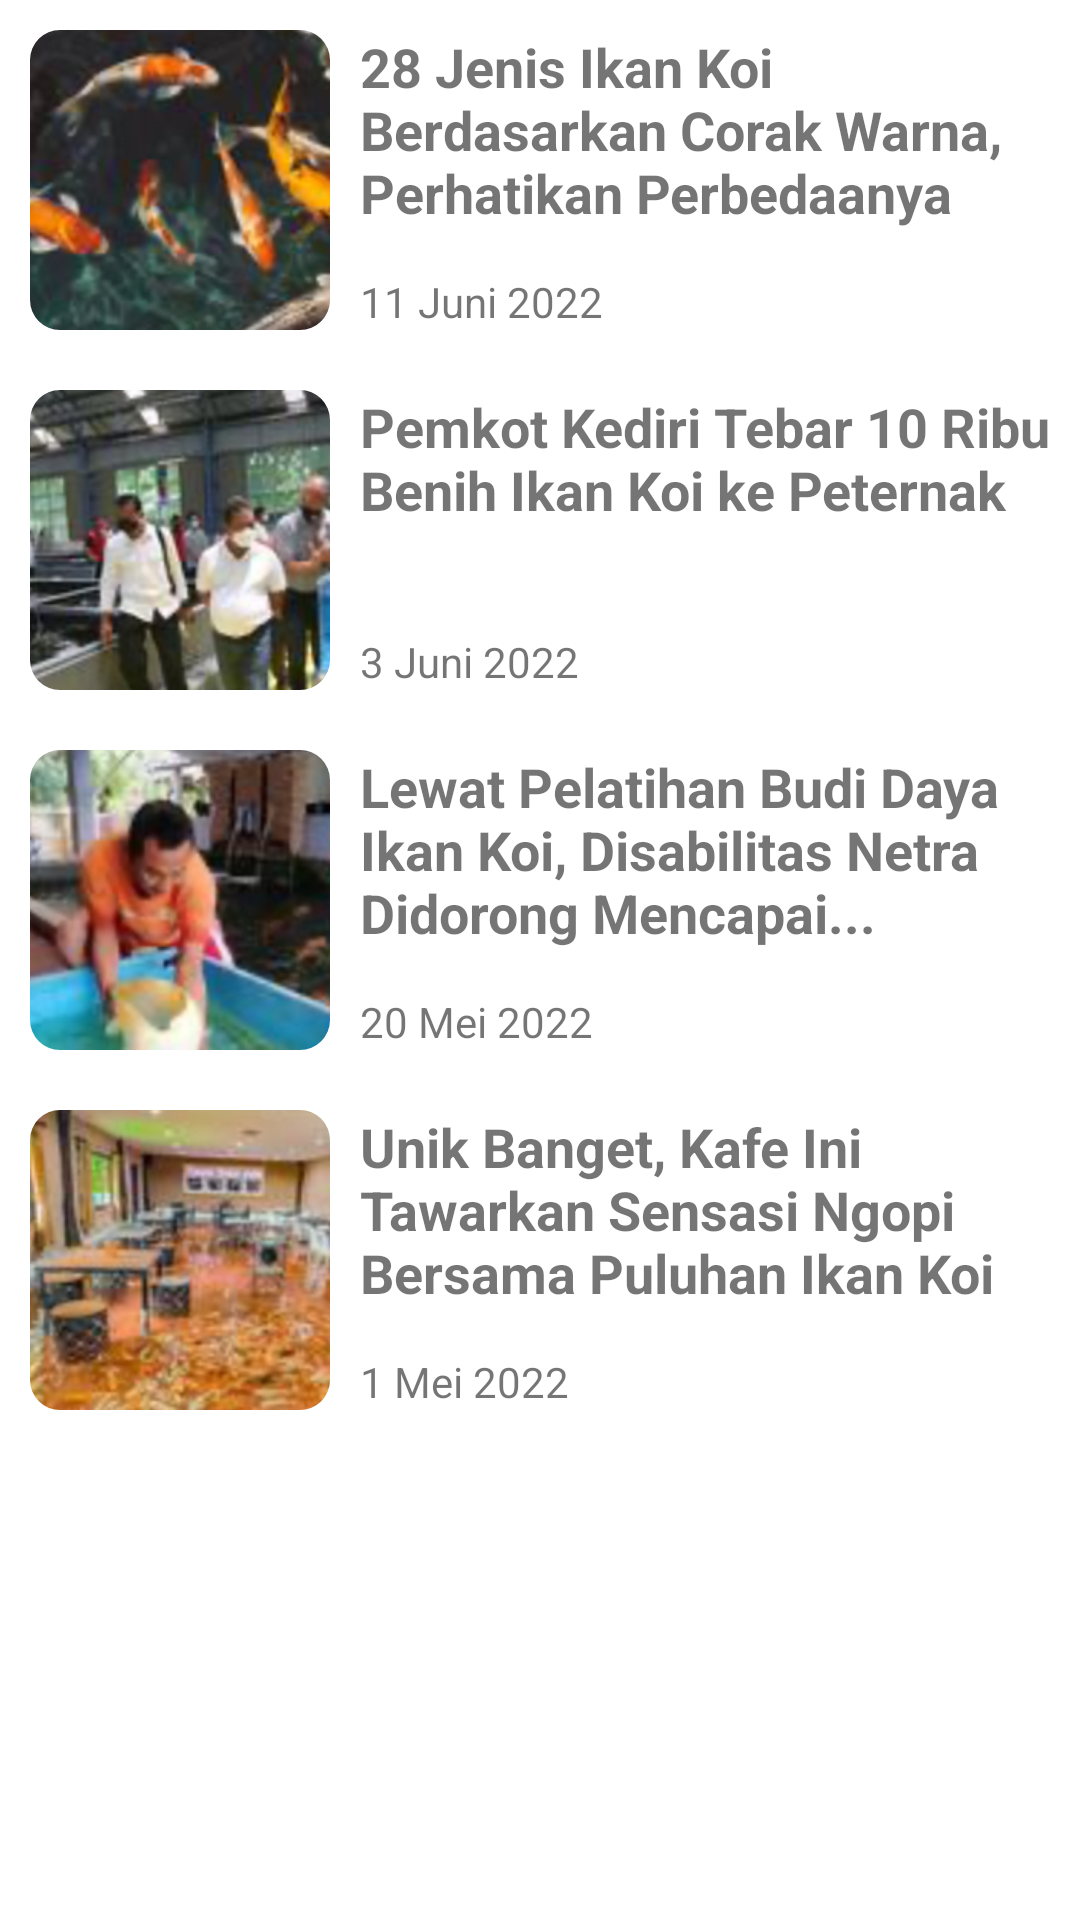

Here is an Android app screen rendered from its layout file. Give the layout XML and the strings, colors and styles it references.
<!-- AndroidManifest.xml: application theme Theme.FiCa -->
<!-- res/layout/fragment_news.xml -->
<?xml version="1.0" encoding="utf-8"?>
<LinearLayout xmlns:android="http://schemas.android.com/apk/res/android"
    xmlns:app="http://schemas.android.com/apk/res-auto"
    xmlns:tools="http://schemas.android.com/tools"
    android:layout_width="match_parent"
    android:layout_height="match_parent"
    android:paddingHorizontal="10dp"
    android:orientation="vertical"
    android:background="@color/white"
    tools:context=".presentation.home.MainActivity">

    <androidx.constraintlayout.widget.ConstraintLayout
        android:layout_width="match_parent"
        android:layout_height="wrap_content"
        android:paddingVertical="10dp">

        <com.google.android.material.imageview.ShapeableImageView
            android:id="@+id/ivPicture1"
            android:layout_width="100dp"
            android:layout_height="100dp"
            android:scaleType="fitXY"
            android:src="@drawable/news1"
            app:layout_constraintBottom_toBottomOf="parent"
            app:layout_constraintStart_toStartOf="parent"
            app:layout_constraintTop_toTopOf="parent"
            app:shapeAppearanceOverlay="@style/roundedCornersImageView" />

        <androidx.appcompat.widget.AppCompatTextView
            android:layout_width="0dp"
            android:layout_height="wrap_content"
            android:layout_marginStart="10dp"
            android:textSize="18sp"
            android:text="@string/tvNews1"
            android:textStyle="bold"
            app:layout_constraintEnd_toEndOf="parent"
            app:layout_constraintStart_toEndOf="@+id/ivPicture1"
            app:layout_constraintTop_toTopOf="parent" />

        <androidx.appcompat.widget.AppCompatTextView
            android:layout_width="wrap_content"
            android:layout_height="wrap_content"
            android:layout_marginStart="10dp"
            android:textSize="14sp"
            android:text="@string/tvDate1"
            app:layout_constraintBottom_toBottomOf="parent"
            app:layout_constraintStart_toEndOf="@+id/ivPicture1" />

    </androidx.constraintlayout.widget.ConstraintLayout>

    <androidx.constraintlayout.widget.ConstraintLayout
        android:layout_width="match_parent"
        android:layout_height="wrap_content"
        android:paddingVertical="10dp">

        <com.google.android.material.imageview.ShapeableImageView
            android:id="@+id/ivPicture2"
            android:layout_width="100dp"
            android:layout_height="100dp"
            android:scaleType="fitXY"
            android:src="@drawable/news2"
            app:layout_constraintBottom_toBottomOf="parent"
            app:layout_constraintStart_toStartOf="parent"
            app:layout_constraintTop_toTopOf="parent"
            app:shapeAppearanceOverlay="@style/roundedCornersImageView" />

        <androidx.appcompat.widget.AppCompatTextView
            android:layout_width="0dp"
            android:layout_height="wrap_content"
            android:layout_marginStart="10dp"
            android:textSize="18sp"
            android:text="@string/tvNews2"
            android:textStyle="bold"
            app:layout_constraintEnd_toEndOf="parent"
            app:layout_constraintStart_toEndOf="@+id/ivPicture2"
            app:layout_constraintTop_toTopOf="parent" />

        <androidx.appcompat.widget.AppCompatTextView
            android:layout_width="wrap_content"
            android:layout_height="wrap_content"
            android:layout_marginStart="10dp"
            android:textSize="14sp"
            android:text="@string/tvDate2"
            app:layout_constraintBottom_toBottomOf="parent"
            app:layout_constraintStart_toEndOf="@+id/ivPicture2" />

    </androidx.constraintlayout.widget.ConstraintLayout>

    <androidx.constraintlayout.widget.ConstraintLayout
        android:layout_width="match_parent"
        android:layout_height="wrap_content"
        android:paddingVertical="10dp">

        <com.google.android.material.imageview.ShapeableImageView
            android:id="@+id/ivPicture3"
            android:layout_width="100dp"
            android:layout_height="100dp"
            android:scaleType="fitXY"
            android:src="@drawable/news4"
            app:layout_constraintBottom_toBottomOf="parent"
            app:layout_constraintStart_toStartOf="parent"
            app:layout_constraintTop_toTopOf="parent"
            app:shapeAppearanceOverlay="@style/roundedCornersImageView" />

        <androidx.appcompat.widget.AppCompatTextView
            android:layout_width="0dp"
            android:layout_height="wrap_content"
            android:layout_marginStart="10dp"
            android:textSize="18sp"
            android:text="@string/tvNews3"
            android:textStyle="bold"
            app:layout_constraintEnd_toEndOf="parent"
            app:layout_constraintStart_toEndOf="@+id/ivPicture3"
            app:layout_constraintTop_toTopOf="parent" />

        <androidx.appcompat.widget.AppCompatTextView
            android:layout_width="wrap_content"
            android:layout_height="wrap_content"
            android:layout_marginStart="10dp"
            android:textSize="14sp"
            android:text="@string/tvDate3"
            app:layout_constraintBottom_toBottomOf="parent"
            app:layout_constraintStart_toEndOf="@+id/ivPicture3" />

    </androidx.constraintlayout.widget.ConstraintLayout>

    <androidx.constraintlayout.widget.ConstraintLayout
        android:layout_width="match_parent"
        android:layout_height="wrap_content"
        android:paddingVertical="10dp">

        <com.google.android.material.imageview.ShapeableImageView
            android:id="@+id/ivPicture4"
            android:layout_width="100dp"
            android:layout_height="100dp"
            android:scaleType="fitXY"
            android:src="@drawable/news3"
            app:layout_constraintBottom_toBottomOf="parent"
            app:layout_constraintStart_toStartOf="parent"
            app:layout_constraintTop_toTopOf="parent"
            app:shapeAppearanceOverlay="@style/roundedCornersImageView" />

        <androidx.appcompat.widget.AppCompatTextView
            android:layout_width="0dp"
            android:layout_height="wrap_content"
            android:layout_marginStart="10dp"
            android:textSize="18sp"
            android:text="@string/tvNews4"
            android:textStyle="bold"
            app:layout_constraintEnd_toEndOf="parent"
            app:layout_constraintStart_toEndOf="@+id/ivPicture4"
            app:layout_constraintTop_toTopOf="parent" />

        <androidx.appcompat.widget.AppCompatTextView
            android:layout_width="wrap_content"
            android:layout_height="wrap_content"
            android:layout_marginStart="10dp"
            android:textSize="14sp"
            android:text="@string/tvDate4"
            app:layout_constraintBottom_toBottomOf="parent"
            app:layout_constraintStart_toEndOf="@+id/ivPicture4" />

    </androidx.constraintlayout.widget.ConstraintLayout>

</LinearLayout>
<!-- resources referenced by this layout -->
<resources>
  <!-- drawable news1: png bitmap (drawable, 91312 bytes) -->
  <!-- drawable news2: png bitmap (drawable, 101515 bytes) -->
  <!-- drawable news3: png bitmap (drawable, 94480 bytes) -->
  <!-- drawable news4: png bitmap (drawable, 78998 bytes) -->
  <string name="tvDate1">11 Juni 2022</string>
  <string name="tvDate2">3 Juni 2022</string>
  <string name="tvDate3">20 Mei 2022</string>
  <string name="tvDate4">1 Mei 2022</string>
  <string name="tvNews1">28 Jenis Ikan Koi Berdasarkan Corak Warna, Perhatikan Perbedaanya</string>
  <string name="tvNews2">Pemkot Kediri Tebar 10 Ribu Benih Ikan Koi ke Peternak</string>
  <string name="tvNews3">Lewat Pelatihan Budi Daya Ikan Koi, Disabilitas Netra Didorong Mencapai...</string>
  <string name="tvNews4">Unik Banget, Kafe Ini Tawarkan Sensasi Ngopi Bersama Puluhan Ikan Koi</string>
  <style name="roundedCornersImageView" parent="">
          <item name="cornerFamily">rounded</item>
          <item name="cornerSize">10dp</item>
      </style>
  <style name="Theme.FiCa" parent="Theme.MaterialComponents.DayNight.DarkActionBar">
          
          <item name="colorPrimary">@color/purple_500</item>
          <item name="colorPrimaryVariant">@color/purple_700</item>
          <item name="colorOnPrimary">@color/white</item>
          
          <item name="colorSecondary">@color/teal_200</item>
          <item name="colorSecondaryVariant">@color/teal_700</item>
          <item name="colorOnSecondary">@color/black</item>
          
          <item name="android:statusBarColor" tools:targetApi="l">?attr/colorPrimaryVariant</item>
          
      </style>
  <!-- not gathered from this repository: default colours our renderer supplied (Android Studio template values) -->
  <color name="purple_500">#FF6200EE</color>
  <color name="purple_700">#FF3700B3</color>
  <color name="teal_200">#FF03DAC5</color>
  <color name="teal_700">#FF018786</color>
  <color name="black">#FF000000</color>
  <color name="white">#FFFFFFFF</color>
</resources>
